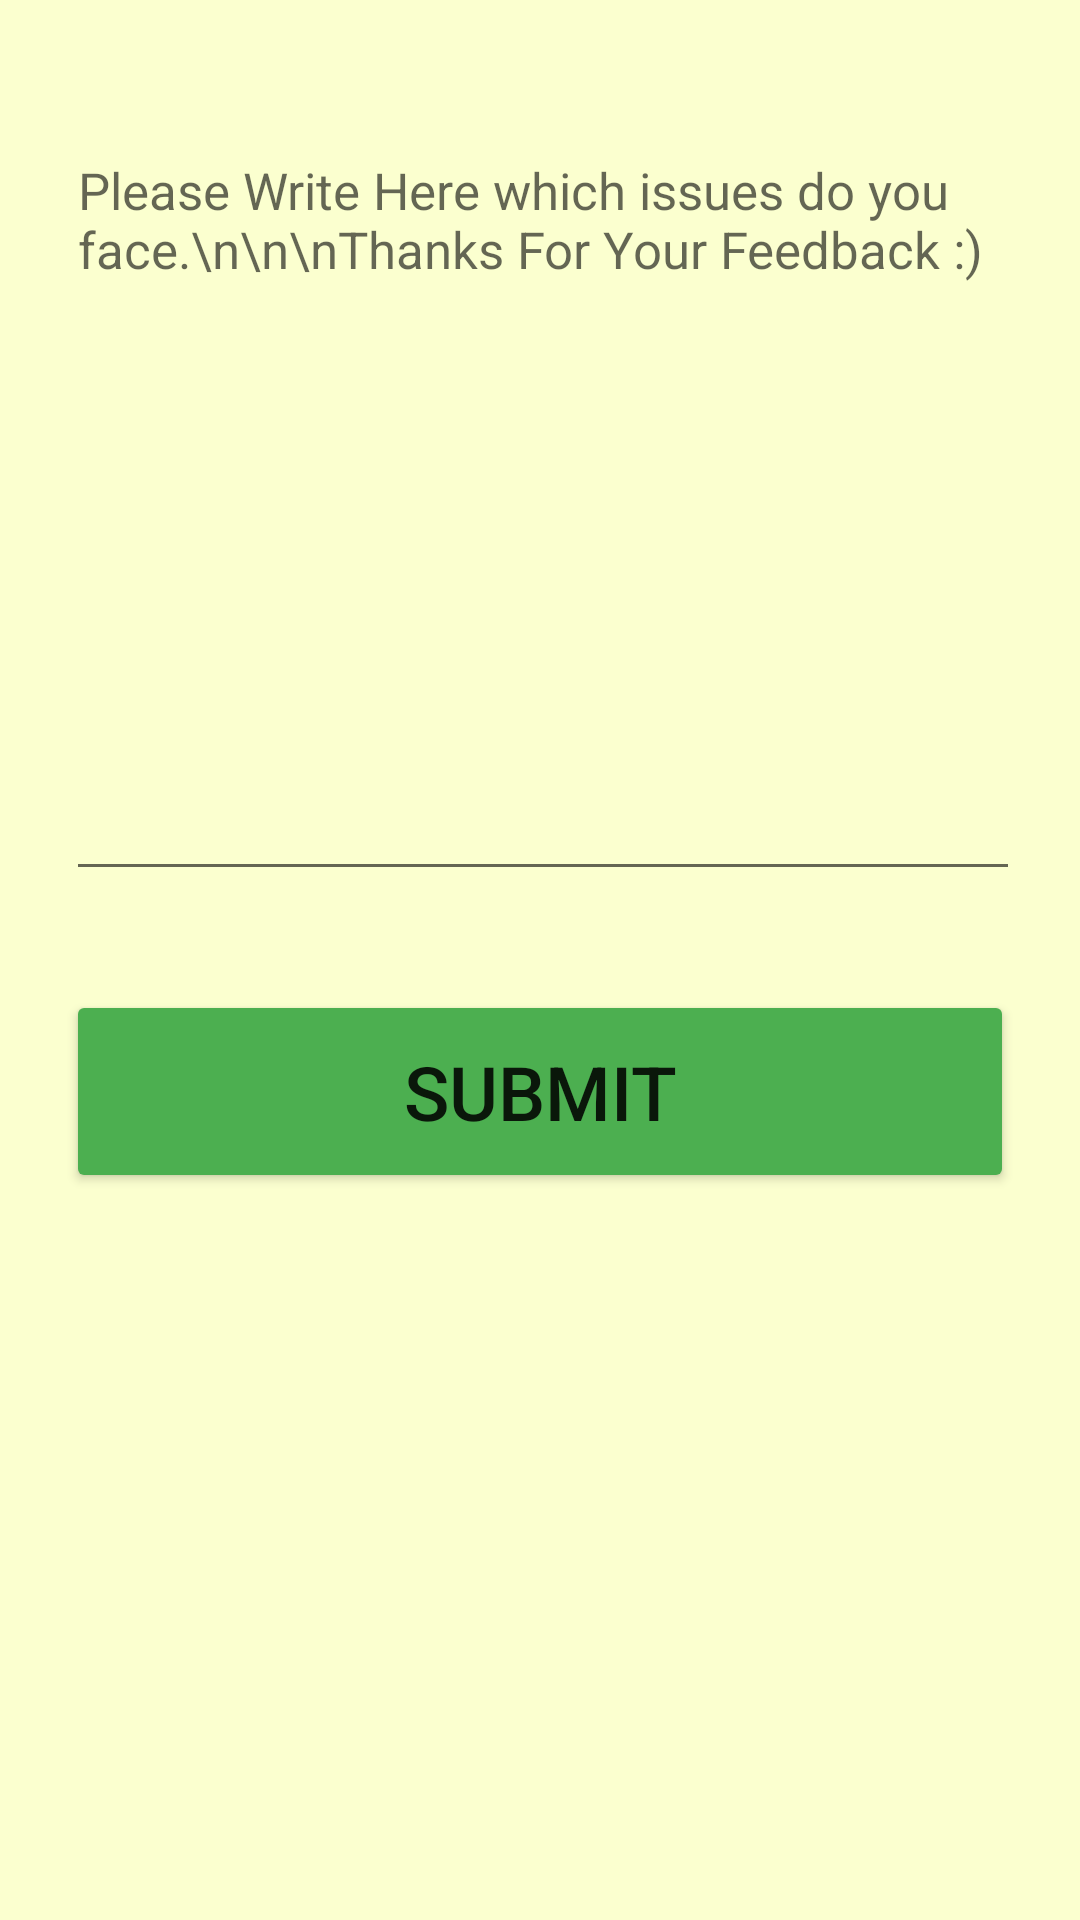

Android layout source for this screen:
<!-- AndroidManifest.xml: application theme Theme.BitMarket -->
<!-- res/layout/activity_complaint.xml -->
<?xml version="1.0" encoding="utf-8"?>
<ScrollView xmlns:android="http://schemas.android.com/apk/res/android"
    xmlns:app="http://schemas.android.com/apk/res-auto"
    xmlns:tools="http://schemas.android.com/tools"
    android:layout_width="match_parent"
    android:layout_height="match_parent"
    android:background="@color/light_yellow"
    tools:context=".ComplaintActivity">

    <RelativeLayout
        android:layout_width="match_parent"
        android:layout_height="match_parent"
        >


        <EditText
            android:hint="Please Write Here which issues do you face.\n\n\nThanks For Your Feedback :)"
             android:layout_marginTop="42dp"
            android:layout_marginLeft="22dp"
            android:layout_marginRight="20dp"
            android:id="@+id/complaint_txt"
            android:layout_width="match_parent"
            android:layout_height="255dp"
            android:imeOptions="actionDone"
            android:gravity="start"
            android:textSize="17sp"
            />

        <Button
            android:layout_width="match_parent"
            android:layout_height="wrap_content"
            android:layout_marginLeft="22dp"
            android:layout_marginRight="22dp"
            android:id="@+id/submitComplaint"
            android:layout_below="@id/complaint_txt"
            android:layout_marginTop="33dp"
            android:layout_centerHorizontal="true"
            android:text="Submit"
            android:backgroundTint="@color/purple_500"
            android:textSize="25sp"
            android:padding="17dp"
            android:layout_marginBottom="33dp"
            />

    </RelativeLayout>


</ScrollView>
<!-- resources referenced by this layout -->
<resources>
  <color name="light_yellow">#FBFFCF</color>
  <color name="purple_500">#4CAF50</color>
  <style name="Theme.BitMarket" parent="Theme.MaterialComponents.DayNight.DarkActionBar">
          
          <item name="android:colorPrimary">@color/purple_500</item>
          <item name="colorPrimaryVariant">@color/purple_700</item>
          <item name="colorOnPrimary">@color/white</item>
          
          <item name="colorSecondary">@color/teal_200</item>
          <item name="colorSecondaryVariant">@color/teal_700</item>
          <item name="colorOnSecondary">@color/purple_500</item>
          
          <item name="android:statusBarColor">?attr/colorPrimaryVariant</item>
          
      </style>
  <color name="purple_700">#2980B9 </color>
  <color name="white">#FFFFFFFF</color>
  <color name="teal_200">#FF03DAC5</color>
  <color name="teal_700">#FF018786</color>
</resources>
